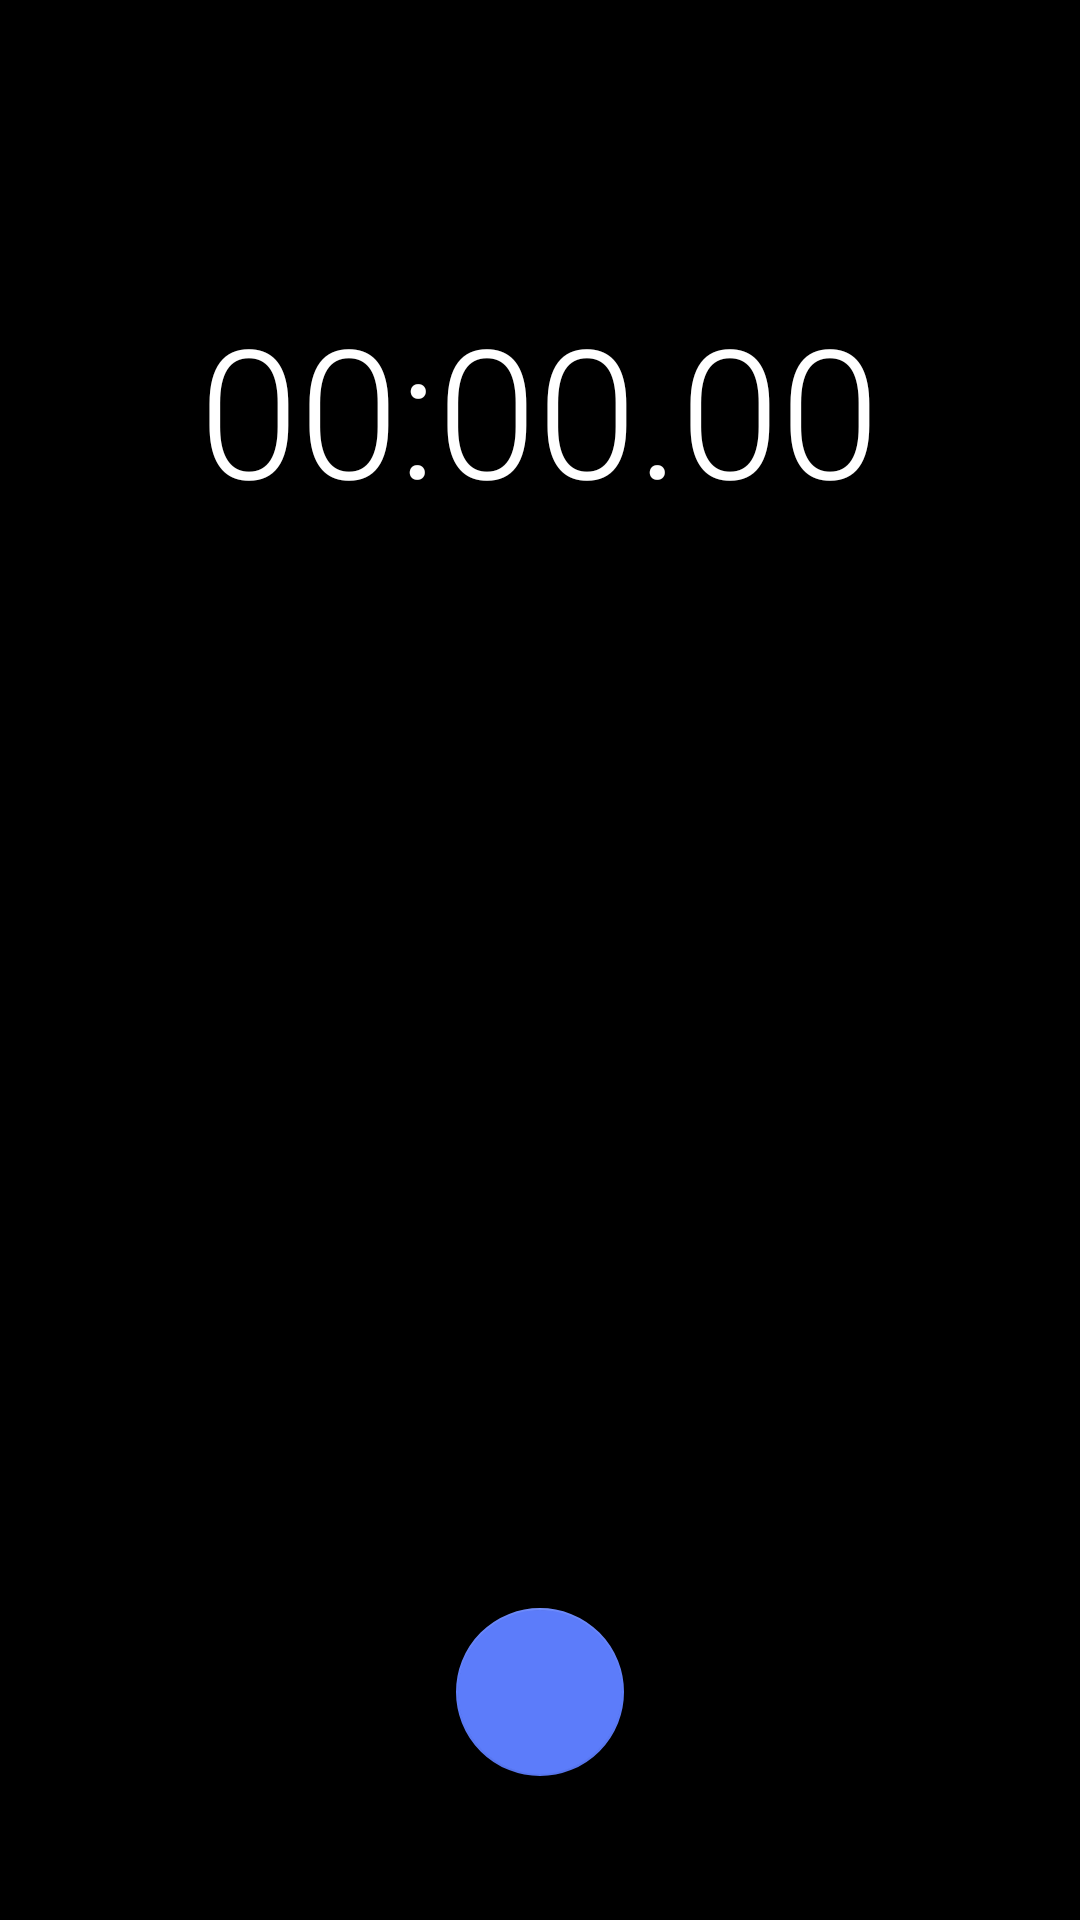

The Android layout XML behind this screen, and the referenced resources:
<!-- AndroidManifest.xml: application theme Theme.TheClock -->
<!-- res/layout/fragment_stopwatch.xml -->
<?xml version="1.0" encoding="utf-8"?>
<RelativeLayout xmlns:android="http://schemas.android.com/apk/res/android"
    xmlns:app="http://schemas.android.com/apk/res-auto"
    android:layout_width="match_parent"
    android:layout_height="match_parent"
    android:background="@color/black"
    android:padding="16dp">

    <TextView
        android:id="@+id/stopwatch_time"
        android:layout_width="wrap_content"
        android:layout_height="wrap_content"
        android:layout_centerHorizontal="true"
        android:layout_marginTop="80dp"
        android:text="00:00.00"
        android:textColor="@android:color/white"
        android:textSize="60sp"
        android:fontFamily="sans-serif-light" />

    <androidx.recyclerview.widget.RecyclerView
        android:id="@+id/laps_recycler_view"
        android:layout_width="match_parent"
        android:layout_height="match_parent"
        android:layout_below="@id/stopwatch_time"
        android:layout_above="@id/controls_container"
        android:layout_marginTop="32dp"
        android:layout_marginBottom="32dp"
        android:clipToPadding="false" />

    <RelativeLayout
        android:id="@+id/controls_container"
        android:layout_width="match_parent"
        android:layout_height="wrap_content"
        android:layout_alignParentBottom="true"
        android:layout_marginBottom="32dp">

        <com.google.android.material.floatingactionbutton.FloatingActionButton
            android:id="@+id/fab_reset"
            android:layout_width="wrap_content"
            android:layout_height="wrap_content"
            android:layout_alignParentStart="true"
            android:layout_centerVertical="true"
            android:layout_marginStart="32dp"
            android:src="@drawable/ic_reset"
            app:backgroundTint="#D32F2F"
            app:tint="@android:color/white"
            android:visibility="invisible" />

        <com.google.android.material.floatingactionbutton.FloatingActionButton
            android:id="@+id/fab_play_pause"
            android:layout_width="wrap_content"
            android:layout_height="wrap_content"
            android:layout_centerInParent="true"
            android:src="@drawable/ic_play"
            app:backgroundTint="#5C7CFA"
            app:tint="@android:color/white" />

        <com.google.android.material.floatingactionbutton.FloatingActionButton
            android:id="@+id/fab_lap"
            android:layout_width="wrap_content"
            android:layout_height="wrap_content"
            android:layout_alignParentEnd="true"
            android:layout_centerVertical="true"
            android:layout_marginEnd="32dp"
            android:src="@drawable/ic_lap"
            app:backgroundTint="#424242"
            app:tint="@android:color/white"
            android:visibility="invisible" />

    </RelativeLayout>

</RelativeLayout>
<!-- resources referenced by this layout -->
<resources>
  <color name="black">#FF000000</color>
  <!-- drawable ic_lap (drawable) -->
  <vector xmlns:android="http://schemas.android.com/apk/res/android"
      android:width="24dp"
      android:height="24dp"
      android:viewportWidth="24"
      android:viewportHeight="24"
      android:tint="?attr/colorControlNormal">
    <path
        android:fillColor="@android:color/white"
        android:pathData="M15,1H9v2h6V1zm-4,13h2V8h-2v6zm8.03,-2.53l-1.42,-1.41 -5.38,5.38 -2.56,-2.56 -1.41,1.41 3.97,3.97 6.8,-6.79zM13,4c-4.97,0 -9,4.03 -9,9s4.03,9 9,9 9,-4.03 9,-9 -4.03,-9 -9,-9zm0,16c-3.87,0 -7,-3.13 -7,-7s3.13,-7 7,-7 7,3.13 7,7 -3.13,7 -7,7z"/>
  </vector>
  <style name="Theme.TheClock" parent="Theme.MaterialComponents.DayNight.DarkActionBar">
          
          <item name="colorPrimary">@color/black</item>
          <item name="colorPrimaryVariant">@color/black</item>
          <item name="colorOnPrimary">@color/white</item>
          
          <item name="colorSecondary">@color/black</item>
          <item name="colorSecondaryVariant">@color/black</item>
          <item name="colorOnSecondary">@color/white</item>
          
          <item name="android:statusBarColor">@color/black</item>
          <item name="android:windowBackground">@color/black</item>
          <item name="android:navigationBarColor">@color/light_black</item>
          
          <item name="colorControlActivated">@color/white</item>
          <item name="colorControlNormal">@color/white</item>
          
          <item name="actionBarStyle">@style/Theme.TheClock.ActionBar</item>
          <item name="actionOverflowMenuStyle">@style/Theme.TheClock.OverflowMenu</item>
          <item name="popupMenuStyle">@style/Theme.TheClock.PopupMenu</item>
          <item name="android:dropDownListViewStyle">@style/Theme.TheClock.DropDownListView</item>
      </style>
  <color name="white">#FFFFFFFF</color>
  <color name="light_black">#1F1F1F</color>
  <style name="Theme.TheClock.ActionBar" parent="Widget.MaterialComponents.ActionBar.Solid">
          <item name="background">@color/black</item>
          <item name="elevation">0dp</item>
      </style>
  <style name="Theme.TheClock.OverflowMenu" parent="Widget.MaterialComponents.PopupMenu.Overflow">
          <item name="android:overlapAnchor">false</item>
          <item name="android:dropDownVerticalOffset">16dp</item>
          <item name="android:dropDownHorizontalOffset">-16dp</item>
          <item name="android:popupBackground">@drawable/menu_background</item>
      </style>
  <style name="Theme.TheClock.PopupMenu" parent="Widget.MaterialComponents.PopupMenu">
          <item name="android:popupBackground">@drawable/popup_background</item>
          <item name="android:textColor">@color/white</item>
      </style>
  <style name="Theme.TheClock.DropDownListView" parent="Widget.AppCompat.ListView.DropDown">
          <item name="android:divider">#33FFFFFF</item>
          <item name="android:dividerHeight">1dp</item>
      </style>
  <!-- drawable menu_background (drawable) -->
  <?xml version="1.0" encoding="utf-8"?>
  <shape xmlns:android="http://schemas.android.com/apk/res/android"
      android:shape="rectangle">
      <solid android:color="@color/light_black" />
      <corners android:radius="8dp" />
  </shape>
  <!-- drawable popup_background (drawable) -->
  <?xml version="1.0" encoding="utf-8"?>
  <shape xmlns:android="http://schemas.android.com/apk/res/android"
      android:shape="rectangle">
      <solid android:color="@color/light_black" />
      <corners android:radius="16dp" />
  </shape>
</resources>
